Run: headless pygame with SDL's dummy video driver; simulated clock (each Clock.tick advances the game by its frame time, no real sleeping); random seed 0; keys injected as events and as key.get_pressed() state; no mouse input.
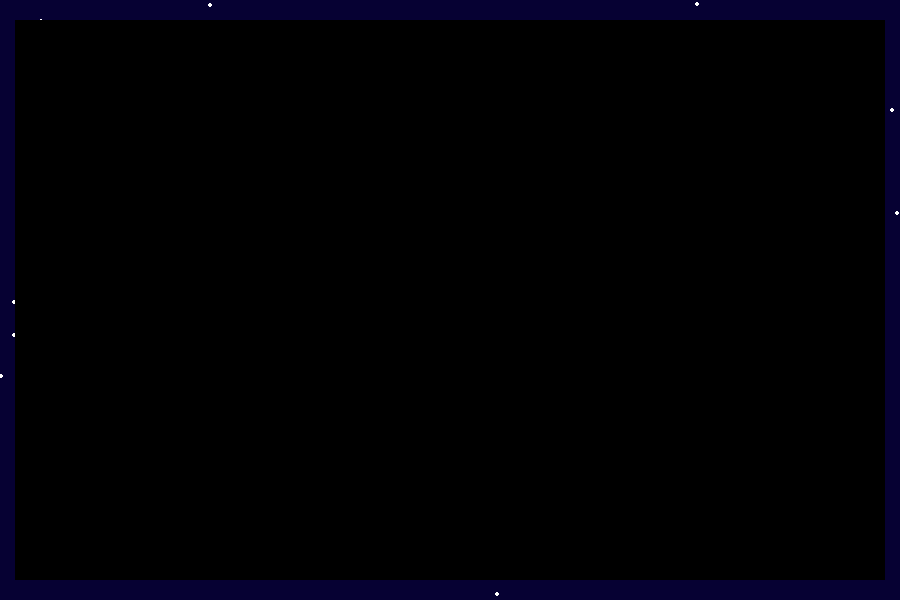
Frame 1 of 4 · flips 1–60 · no input
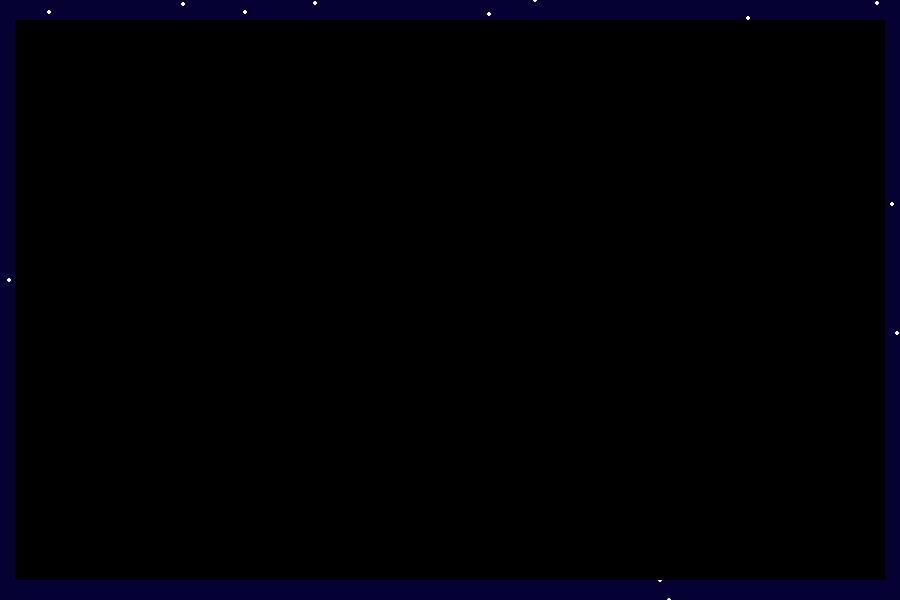
Frame 2 of 4 · flips 61–180 · tapped SPACE, RETURN · held RIGHT (→), D
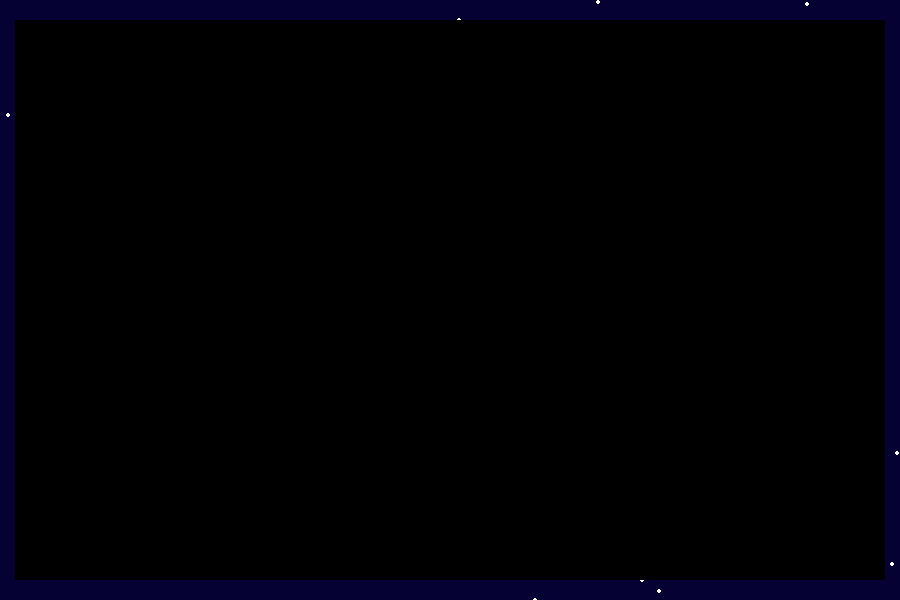
Frame 3 of 4 · flips 181–300 · held DOWN (↓), S
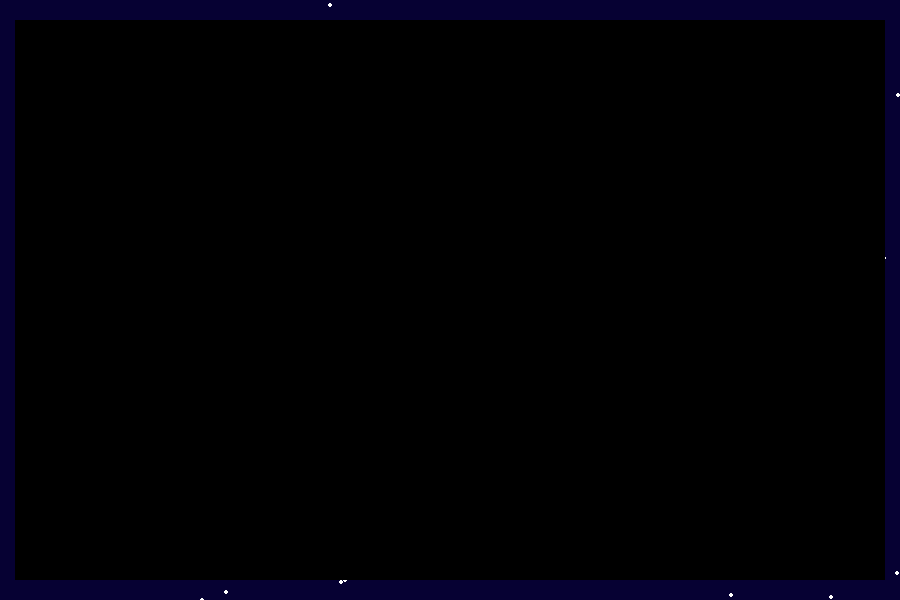
Frame 4 of 4 · flips 301–420 · held LEFT (←), A, UP (↑), W

The pygame program that drew these frames:

import pygame
import random 

def main():
    pygame.init()

    tela= pygame.display.set_mode([900, 600])
    pygame.display.set_caption("Iniciando jogo")
    frame=pygame.time.Clock()
    cor=(6, 1, 51)

    sup=pygame.Surface((870, 560))
    sup.fill((0, 0, 0))

    estrelas= []

    for i in range (100):
        x=random.randint(0,900)
        y = random.randint(0, 600)

        velocidade = random.randint(1, 5)

        estrelas.append([x, y, velocidade])

    ativo = True 

    while ativo:    
        for evento in pygame.event.get():
            if evento.type== pygame.QUIT:
                ativo= False

        frame.tick(30)

        tela.fill(cor)

        for estrela in estrelas:

            estrela[1] += estrela[2]

            if estrela[1] > 600:
                estrela[1] = 0
                estrela[0] = random.randint(0, 900)

            pygame.draw.circle(
                tela,
                (255, 255, 255),
                (estrela[0], estrela[1]),
                2
            )

        tela.blit(sup, (15, 20))

        pygame.display.update()

    pygame.quit()

main()
